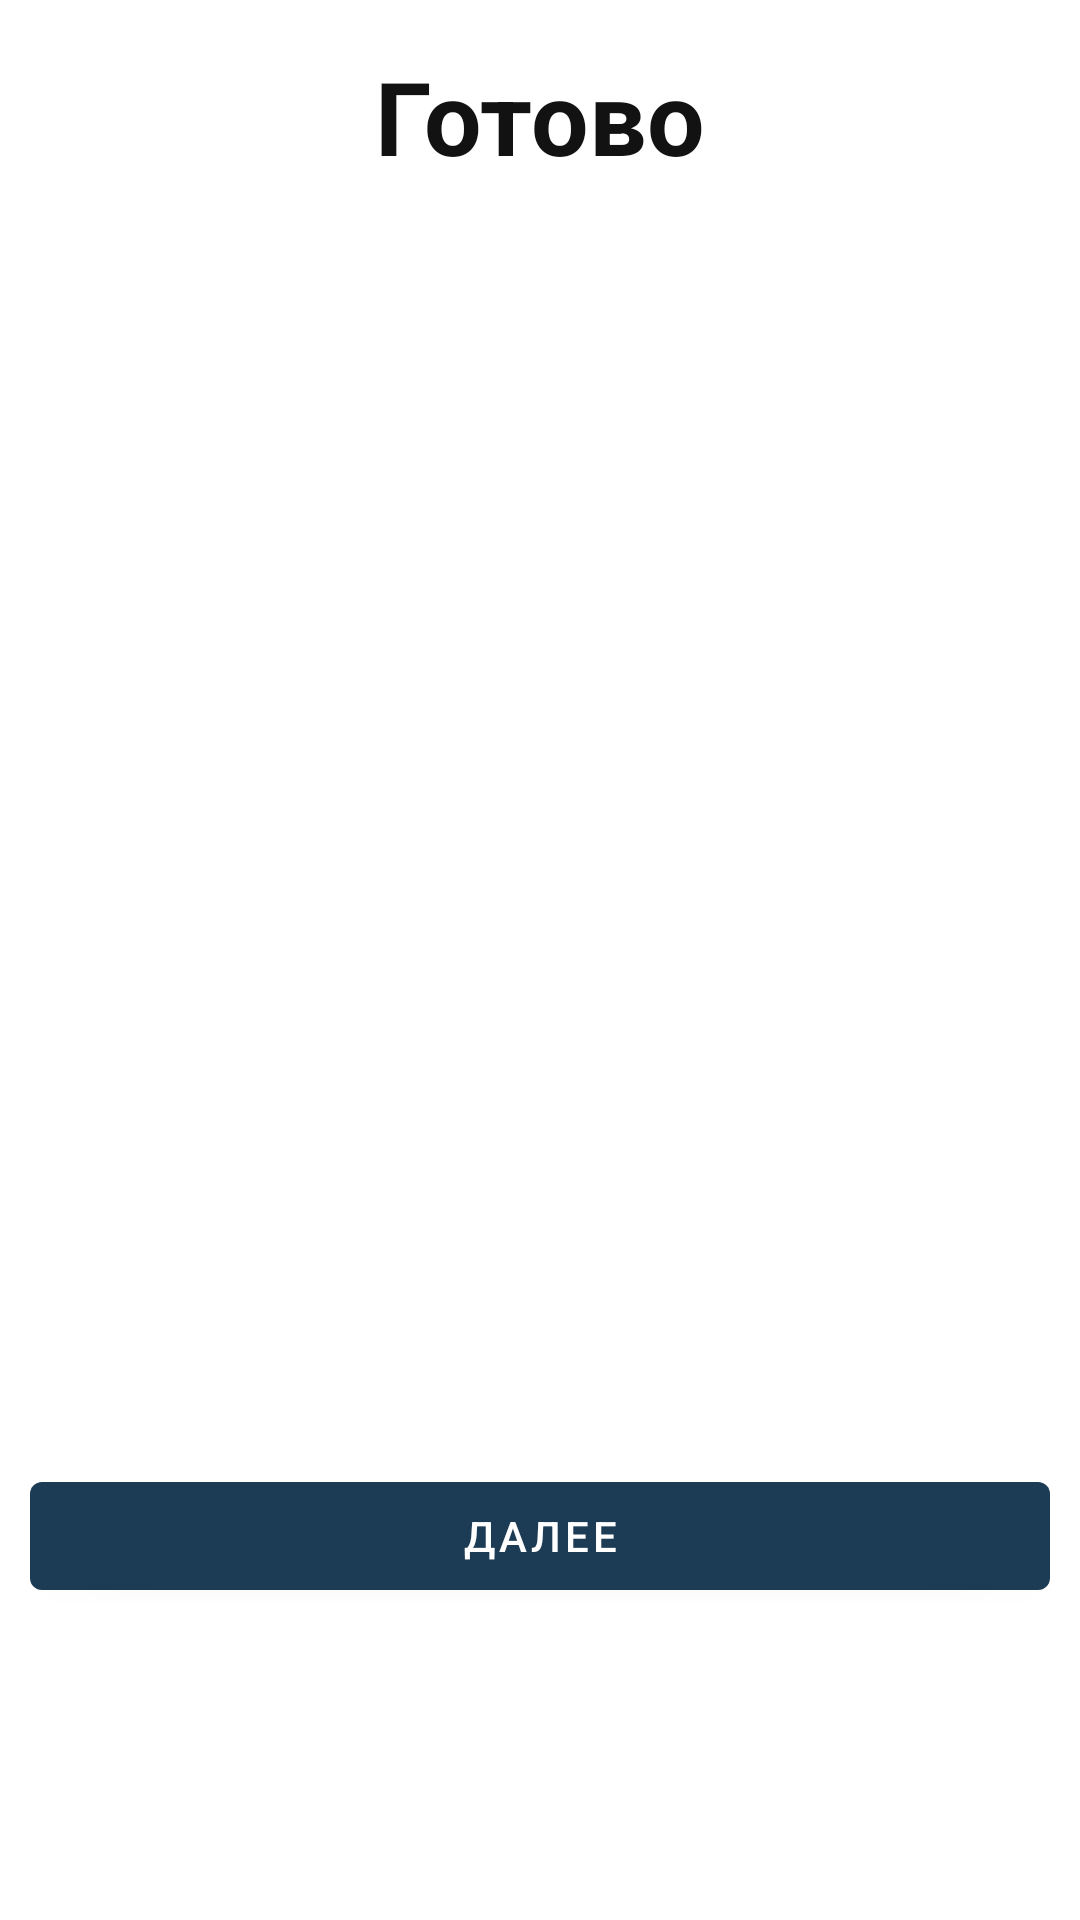

Layout XML and referenced resources for this Android screen:
<!-- AndroidManifest.xml: application theme Theme.FitnesAfter50 -->
<!-- res/layout/day_finish.xml -->
<?xml version="1.0" encoding="utf-8"?>
<androidx.constraintlayout.widget.ConstraintLayout xmlns:android="http://schemas.android.com/apk/res/android"
    xmlns:app="http://schemas.android.com/apk/res-auto"
    xmlns:tools="http://schemas.android.com/tools"
    android:layout_width="match_parent"
    android:layout_height="match_parent">

    <TextView
        android:id="@+id/textView2"
        android:layout_width="wrap_content"
        android:layout_height="wrap_content"
        android:layout_marginTop="16dp"
        android:text="Готово"
        android:textColor="#121212"
        android:textSize="34sp"
        android:textStyle="bold"
        app:layout_constraintEnd_toEndOf="parent"
        app:layout_constraintStart_toStartOf="parent"
        app:layout_constraintTop_toTopOf="parent" />

    <ImageView
        android:id="@+id/ImEND"
        android:layout_width="0dp"
        android:layout_height="0dp"
        android:layout_marginLeft="10dp"
        android:layout_marginTop="16dp"
        android:layout_marginRight="10dp"
        app:layout_constraintBottom_toTopOf="@+id/guideline3"
        app:layout_constraintEnd_toEndOf="parent"
        app:layout_constraintStart_toStartOf="parent"
        app:layout_constraintTop_toBottomOf="@+id/textView2"
        tools:srcCompat="@tools:sample/avatars" />

    <androidx.constraintlayout.widget.Guideline
        android:id="@+id/guideline3"
        android:layout_width="wrap_content"
        android:layout_height="wrap_content"
        android:orientation="horizontal"
        app:layout_constraintGuide_end="152dp" />

    <Button
        android:id="@+id/bDone"
        android:layout_width="0dp"
        android:layout_height="wrap_content"
        android:text="Далее"
        app:layout_constraintEnd_toEndOf="@+id/ImEND"
        app:layout_constraintStart_toStartOf="@+id/ImEND"
        app:layout_constraintTop_toBottomOf="@+id/ImEND" />
</androidx.constraintlayout.widget.ConstraintLayout>
<!-- resources referenced by this layout -->
<resources>
  <style name="Theme.FitnesAfter50" parent="Theme.MaterialComponents.DayNight.DarkActionBar">
          
          <item name="colorPrimary">@color/BlueDark</item>
          <item name="colorPrimaryVariant">@color/purple_700</item>
          <item name="colorOnPrimary">@color/white</item>
          
          <item name="colorSecondary">@color/BlueDark</item> // цвет прогр бар
          <item name="colorSecondaryVariant">@color/teal_700</item>
          <item name="colorOnSecondary">@color/black</item>
  
          <item name="android:windowFullscreen">true</item> //во весь экран
          
          <item name="android:statusBarColor" tools:targetApi="l">?attr/colorPrimaryVariant</item>
          
      </style>
  <color name="BlueDark">#1C3B54</color>
  <color name="purple_700">#FF3700B3</color>
  <color name="white">#FFFFFFFF</color>
  <color name="teal_700">#FF018786</color>
  <color name="black">#FF000000</color>
</resources>
